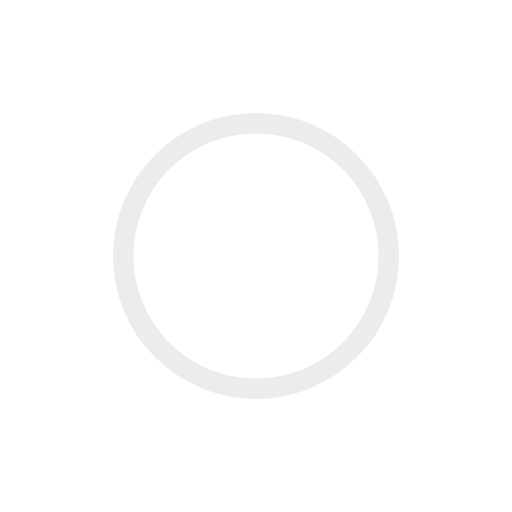
t = 0.00 s
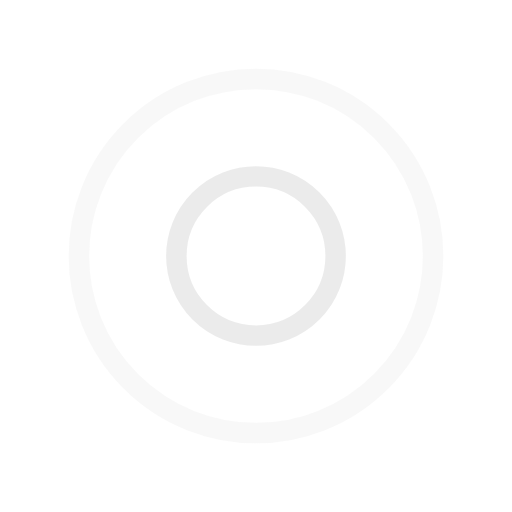
t = 0.25 s
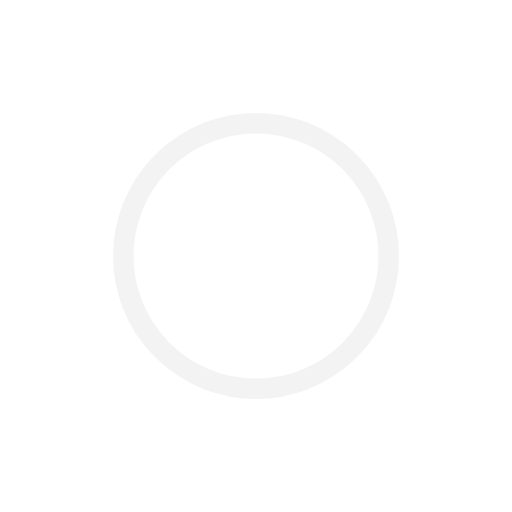
t = 0.50 s
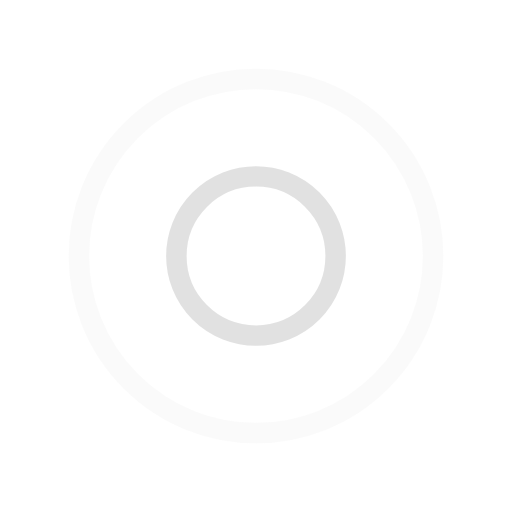
t = 0.75 s

The animated SVG that drew these frames (rendered in a browser with its animation timeline set to each time). Animation: 4 SMIL elements (animate=4); one cycle of 1.00 s, repeats indefinitely.

<svg xmlns="http://www.w3.org/2000/svg" viewBox="0 0 100 100" preserveAspectRatio="xMidYMid" width="200" height="200" style="shape-rendering: auto; display: block; background: transparent;" xmlns:xlink="http://www.w3.org/1999/xlink"><g><circle stroke-width="4" stroke="rgba(221, 221, 221, 0.739)" fill="none" r="0" cy="50" cx="50">
  <animate begin="0s" calcMode="spline" keySplines="0 0.2 0.8 1" keyTimes="0;1" values="0;40" dur="1s" repeatCount="indefinite" attributeName="r"></animate>
  <animate begin="0s" calcMode="spline" keySplines="0.2 0 0.8 1" keyTimes="0;1" values="1;0" dur="1s" repeatCount="indefinite" attributeName="opacity"></animate>
</circle><circle stroke-width="4" stroke="rgba(203, 203, 203, 0.722)" fill="none" r="0" cy="50" cx="50">
  <animate begin="-0.5s" calcMode="spline" keySplines="0 0.2 0.8 1" keyTimes="0;1" values="0;40" dur="1s" repeatCount="indefinite" attributeName="r"></animate>
  <animate begin="-0.5s" calcMode="spline" keySplines="0.2 0 0.8 1" keyTimes="0;1" values="1;0" dur="1s" repeatCount="indefinite" attributeName="opacity"></animate>
</circle><g></g></g><!-- [ldio] generated by https://loading.io --></svg>
